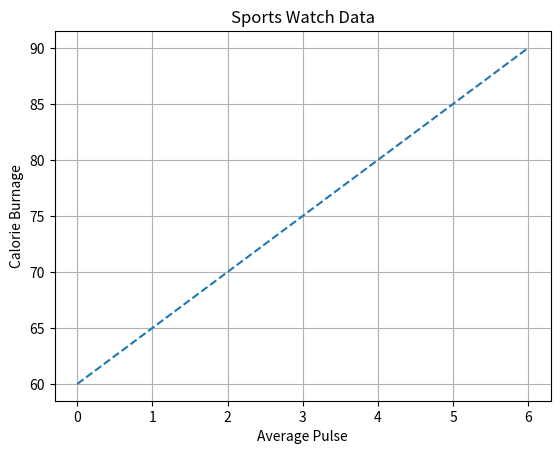

Recreate this plot in Python.
import matplotlib.pyplot as plt

# Sample data points (example)
ypoints = [60, 65, 70, 75, 80, 85, 90]

# Plotting the data
plt.plot(ypoints, linestyle='dashed')

# Add labels and title
plt.xlabel("Average Pulse")
plt.ylabel("Calorie Burnage")
plt.title("Sports Watch Data")

# Enable grid
plt.grid(True)

# Show the plot
plt.show()
